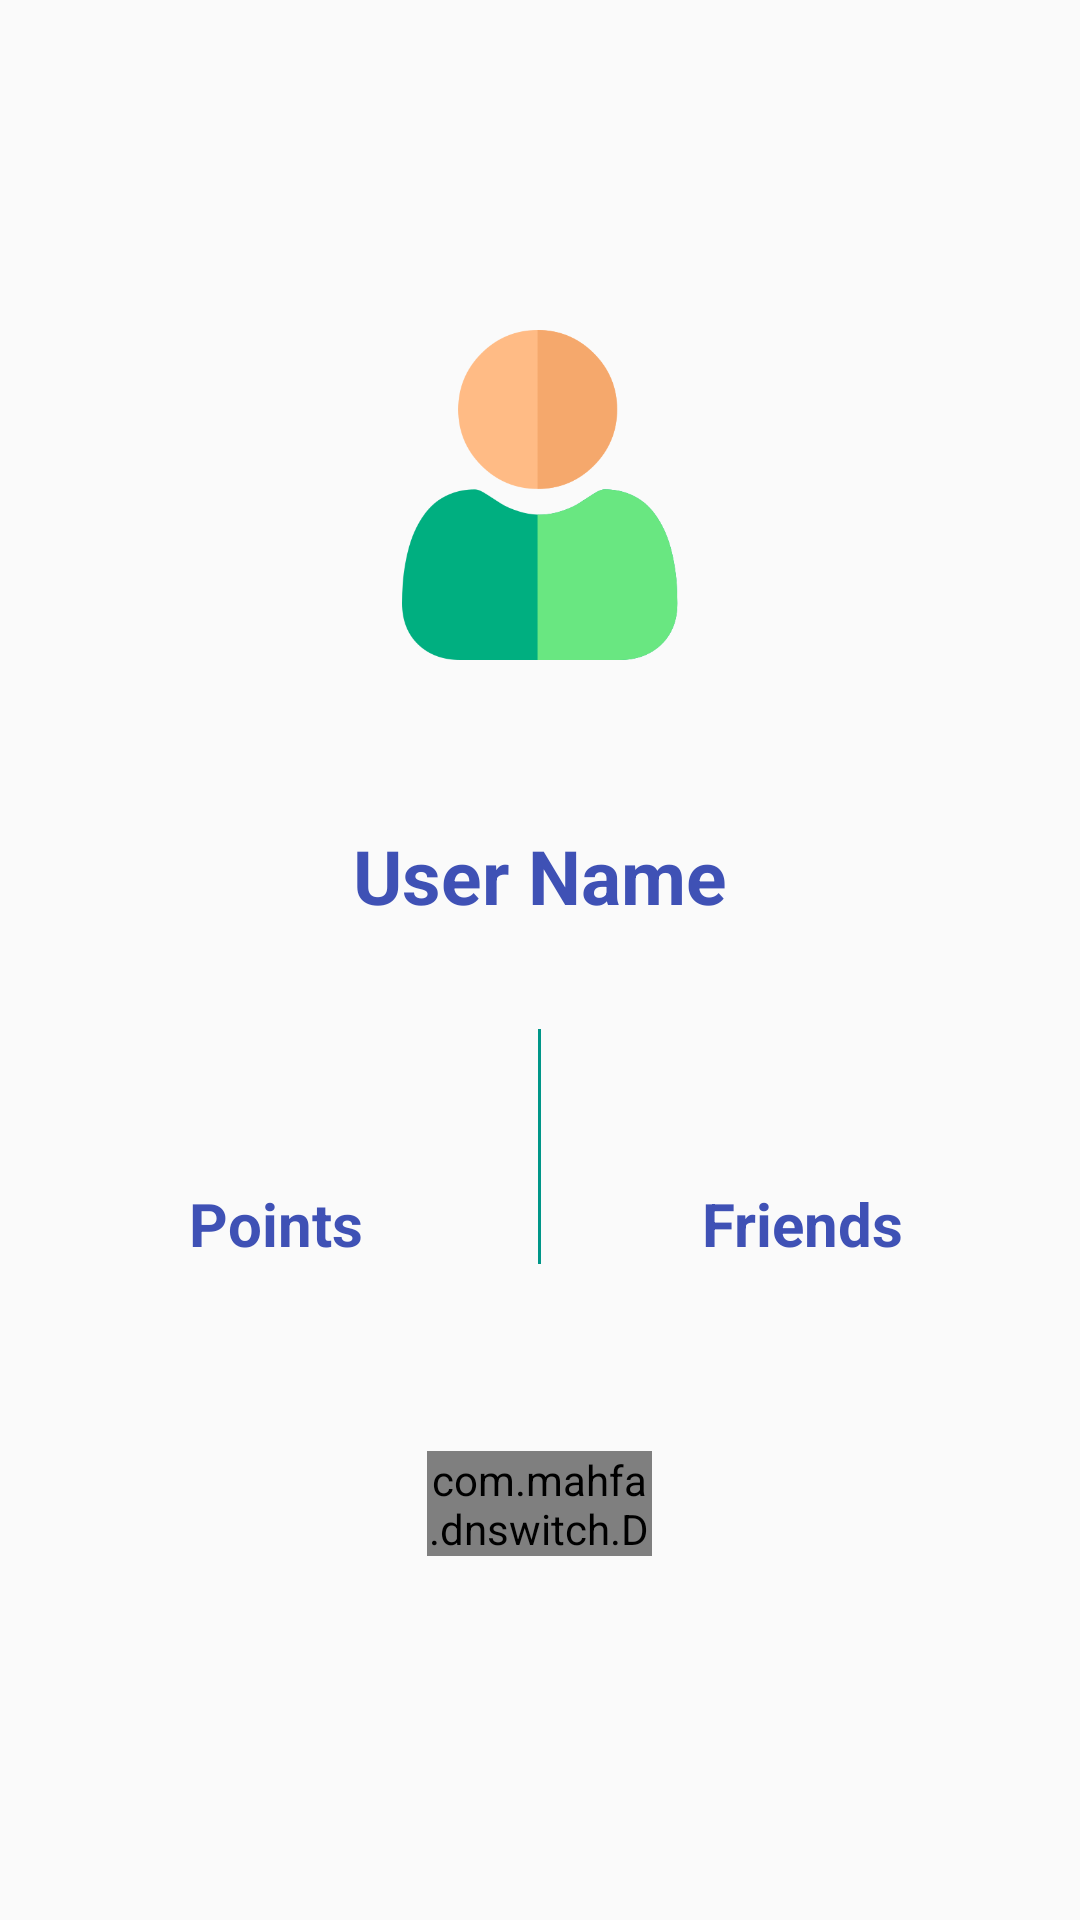

Write the Android layout XML for this screen, with the resource values it uses.
<!-- AndroidManifest.xml: application theme AppTheme -->
<!-- res/layout/activity_profile.xml -->
<?xml version="1.0" encoding="utf-8"?>
<RelativeLayout xmlns:android="http://schemas.android.com/apk/res/android"
    xmlns:app="http://schemas.android.com/apk/res-auto"
    xmlns:tools="http://schemas.android.com/tools"
    android:layout_width="match_parent"
    android:layout_height="match_parent"
    android:padding="5dp"
    tools:context="com.example.login.ProfileActivity">

    <ImageView
        android:id="@+id/ivProfile"
        android:layout_width="120dp"
        android:layout_height="120dp"
        android:layout_alignParentTop="true"
        android:layout_centerHorizontal="true"
        android:layout_marginTop="100dp"
        android:padding="5dp"
        app:srcCompat="@drawable/user" />

    <TextView
        android:id="@+id/userNameInProfile"
        android:layout_width="wrap_content"
        android:layout_height="wrap_content"
        android:layout_below="@id/ivProfile"
        android:layout_centerHorizontal="true"
        android:layout_marginTop="50dp"
        android:gravity="center"
        android:text="User Name"
        android:textColor="@color/colorPrimaryDark"
        android:textSize="25sp"
        android:textStyle="bold" />
    <TextView
        android:id="@+id/tvDescription"
        android:layout_width="wrap_content"
        android:layout_height="wrap_content"
        android:layout_below="@+id/userNameInProfile"
        android:layout_centerHorizontal="true"
        android:gravity="center"
        android:text=""
        android:textSize="18sp"
        android:textStyle="italic" />

    <LinearLayout
        android:id="@+id/linearLayout"
        android:layout_width="match_parent"
        android:layout_height="wrap_content"
        android:layout_below="@id/tvDescription"
        android:layout_centerHorizontal="true"
        android:layout_marginTop="10dp"
        android:orientation="horizontal">

        <LinearLayout
            android:layout_width="0dp"
            android:layout_height="wrap_content"
            android:layout_marginTop="11dp"
            android:layout_weight="1"

            android:gravity="center"
            android:orientation="vertical">

            <TextView
                android:id="@+id/numberPoints"
                android:layout_width="wrap_content"
                android:layout_height="wrap_content"
                android:gravity="center"
                android:textColor="@color/colorAccent"
                android:textSize="30sp" />
            <TextView
                android:layout_width="wrap_content"
                android:layout_height="wrap_content"
                android:text="Points"
                android:textColor="@color/colorPrimaryDark"
                android:textSize="20sp"
                android:textStyle="bold" />

        </LinearLayout>

        <View
            android:layout_width="1dp"
            android:layout_height="match_parent"
            android:background="@color/Green" />

        <LinearLayout
            android:layout_width="0dp"
            android:layout_height="wrap_content"
            android:layout_marginTop="11dp"
            android:layout_weight="1"
            android:gravity="center"
            android:orientation="vertical"
            tools:visibility="visible">

            <TextView
                android:id="@+id/numberFriends"
                android:layout_width="wrap_content"
                android:layout_height="wrap_content"
                android:gravity="center"


                android:textColor="@color/colorPrimary"
                android:textSize="30sp" />
            <TextView
                android:layout_width="wrap_content"
                android:layout_height="wrap_content"
                android:text="Friends"
                android:textColor="@color/colorPrimaryDark"
                android:textSize="20sp"
                android:textStyle="bold" />

        </LinearLayout>

    </LinearLayout>
    <LinearLayout
        android:id="@+id/NightLayout"
        android:layout_width="match_parent"
        android:layout_height="60dp"
        android:layout_below="@id/linearLayout"
        android:gravity="center"
        android:layout_marginTop="50dp">

    <com.mahfa.dnswitch.DayNightSwitch
        android:id="@+id/day_night_switch"
        android:layout_width="75dp"
        android:layout_height="35dp" />
    </LinearLayout>



</RelativeLayout>
<!-- resources referenced by this layout -->
<resources>
  <color name="Green">#009688</color>
  <color name="colorAccent">#3AB112</color>
  <color name="colorPrimary">#9C27B0</color>
  <color name="colorPrimaryDark">#3F51B5</color>
  <!-- drawable user: png bitmap (drawable, 15072 bytes) -->
  <style name="AppTheme" parent="Theme.AppCompat.DayNight.DarkActionBar">
          
          <item name="colorPrimary">@color/colorPrimary</item>
          <item name="colorPrimaryDark">@color/colorPrimaryDark</item>
          <item name="colorAccent">@color/colorAccent</item>
          <item name="colorControlHighlight">@color/myRed</item>
          <item name="colorControlActivated">@color/Green</item>
      </style>
  <color name="myRed">#C254D5</color>
</resources>
